Dataset: images (GitHub, BnZel/Machine-Learning-Project). Classes: assault rifles, grenade launchers, pistols, shotguns, sniper rifles.

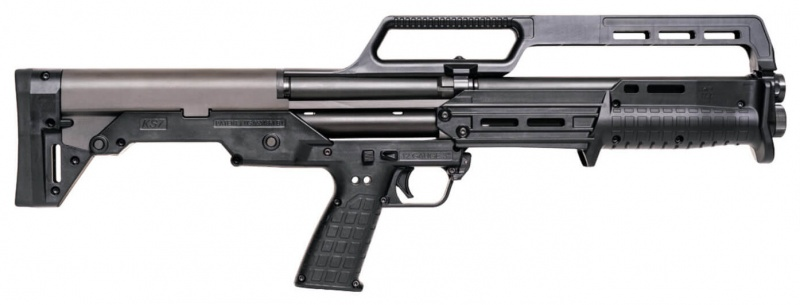
Label: shotguns

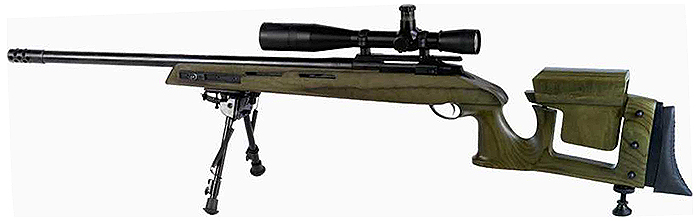
Label: sniper rifles

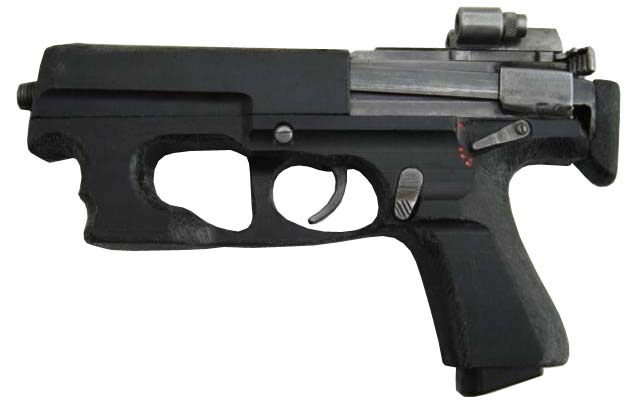
Label: pistols

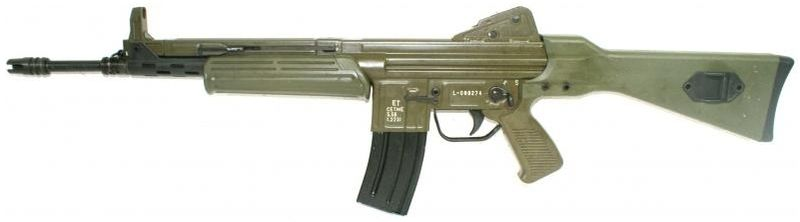
Label: assault rifles

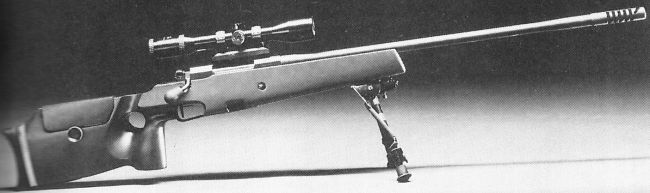
Label: sniper rifles

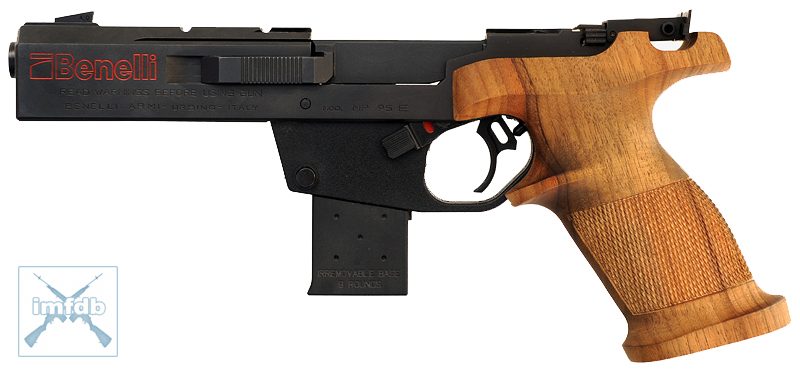
Label: pistols
